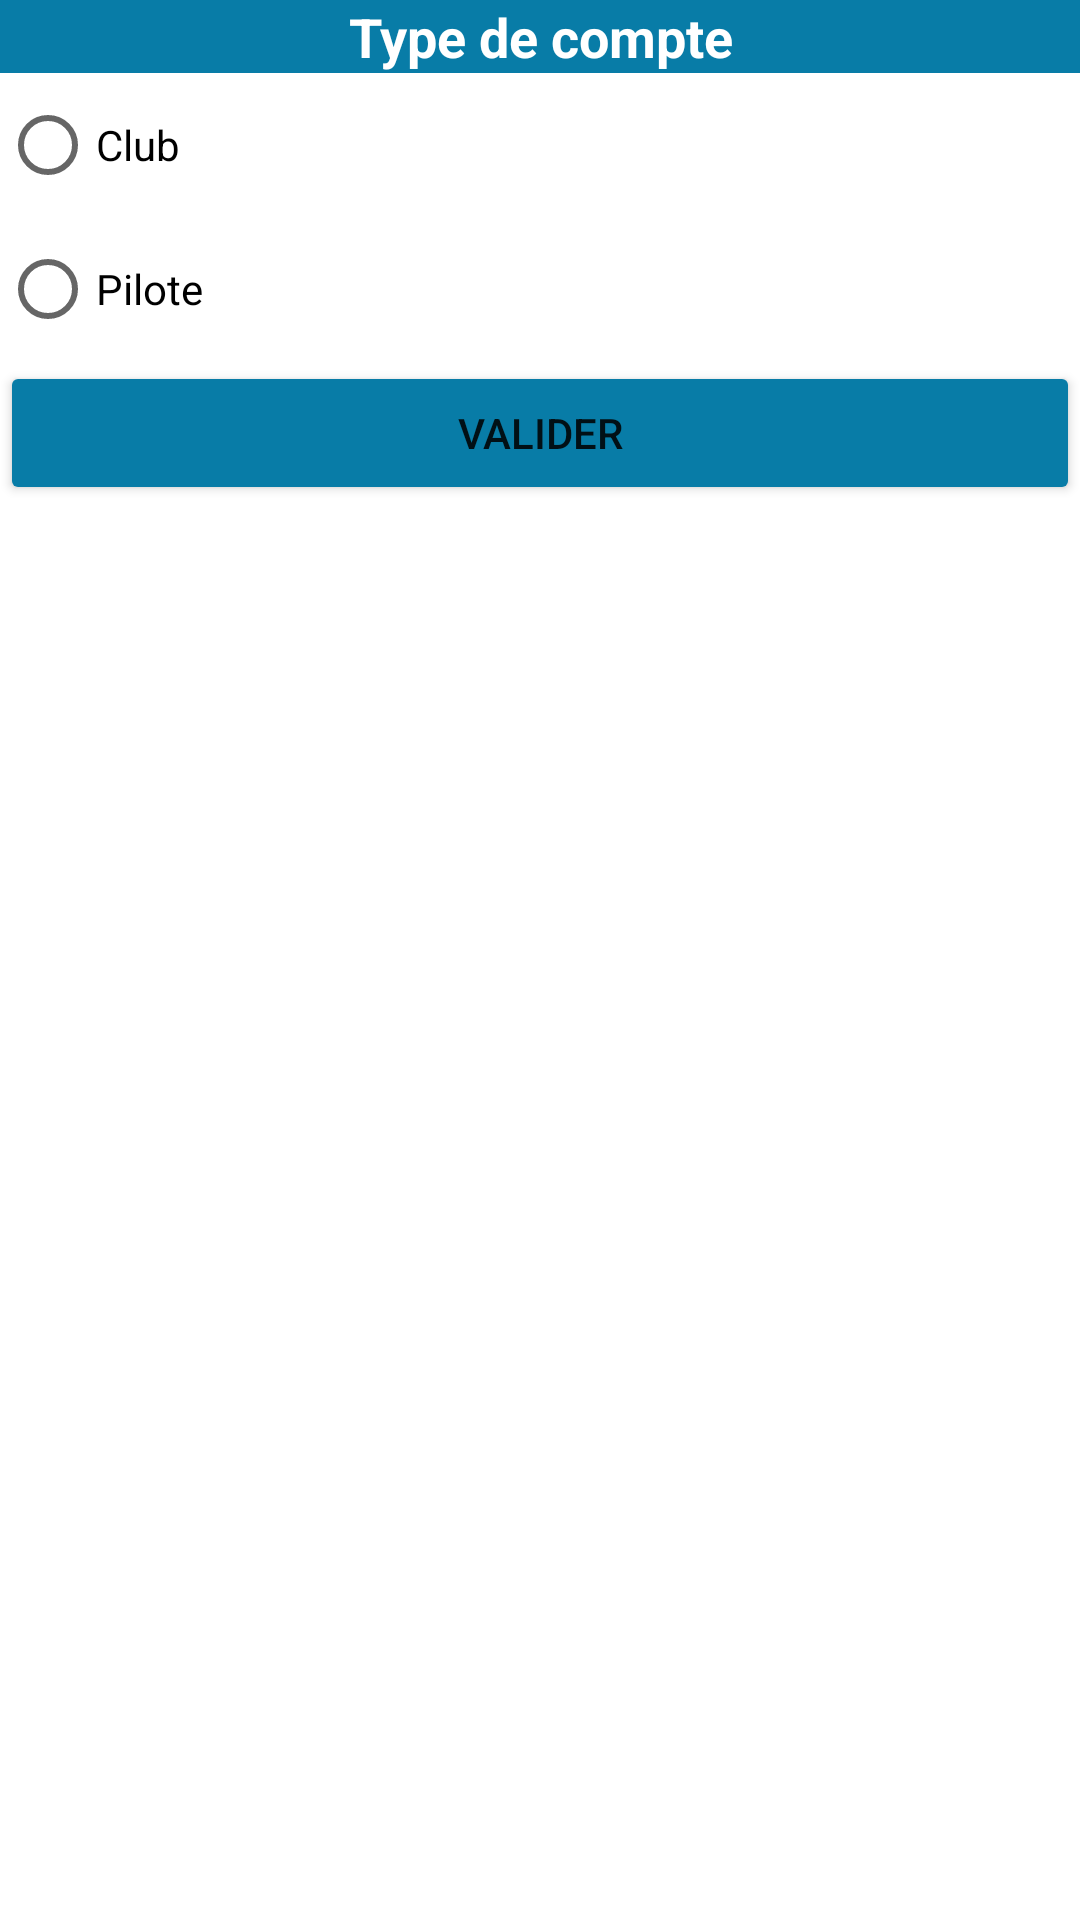

Reconstruct the res/layout file that produces this screen, plus the resources it refers to.
<!-- AndroidManifest.xml: application theme Theme.TrainingMotocross -->
<!-- res/layout/activity_choix_compte.xml -->
<?xml version="1.0" encoding="utf-8"?>
<LinearLayout xmlns:android="http://schemas.android.com/apk/res/android"
    android:layout_width="match_parent"
    android:layout_height="match_parent"
    android:orientation="vertical">

    <TextView
        android:id="@+id/tv_choix_compte"
        android:layout_width="match_parent"
        android:layout_height="wrap_content"
        android:background="#087CA7"
        android:gravity="center"
        android:text="Type de compte"
        android:textColor="@color/white"
        android:textSize="18sp"
        android:textStyle="bold" />

    <RadioGroup
        android:id="@+id/rg_choix"
        android:layout_width="match_parent"
        android:layout_height="wrap_content">

        <RadioButton
            android:id="@+id/rb_club"
            android:layout_width="match_parent"
            android:layout_height="wrap_content"
            android:text="Club" />

        <RadioButton
            android:id="@+id/rb_pilote"
            android:layout_width="match_parent"
            android:layout_height="wrap_content"
            android:text="Pilote" />
    </RadioGroup>

    <Button
        android:id="@+id/bt_valider_choix"
        android:layout_width="match_parent"
        android:layout_height="wrap_content"
        android:backgroundTint="#087CA7"
        android:text="Valider" />
</LinearLayout>
<!-- resources referenced by this layout -->
<resources>
  <style name="Theme.TrainingMotocross" parent="Theme.MaterialComponents.DayNight.DarkActionBar">
          
          <item name="colorPrimary">#031D44</item>
          <item name="colorPrimaryVariant">#087CA7</item>
          <item name="colorOnPrimary">@color/white</item>
          
          <item name="colorSecondary">@color/teal_200</item>
          <item name="colorSecondaryVariant">@color/teal_700</item>
          <item name="colorOnSecondary">@color/black</item>
          
          <item name="android:statusBarColor" tools:targetApi="l">?attr/colorPrimaryVariant</item>
          
      </style>
  <!-- not gathered from this repository: default colours our renderer supplied (Android Studio template values) -->
  <color name="teal_200">#FF03DAC5</color>
  <color name="teal_700">#FF018786</color>
  <color name="black">#FF000000</color>
  <color name="white">#FFFFFFFF</color>
</resources>
